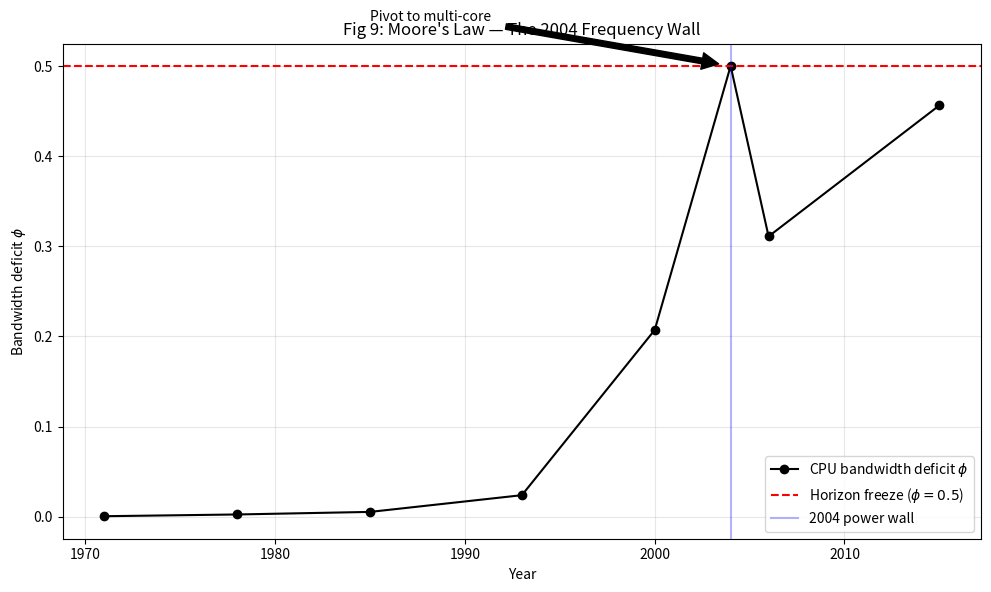

Here is the Python script that generated this plot:
#!/usr/bin/env python3
"""
nea_moore_law_real_audit_phi.py

N.E.A. Volume C, §20: Moore's Law in φ coordinates.
"""
import numpy as np
import matplotlib
matplotlib.use('Agg')
import matplotlib.pyplot as plt


def audit_cpu_history():
    # 真实历史数据
    cpu_data = [
        (1971, 0.74, 0.5),
        (1978, 5.0, 2.0),
        (1985, 16.0, 3.0),
        (1993, 66.0, 15.0),
        (2000, 1500.0, 50.0),
        (2004, 3800.0, 115.0),
        (2006, 2600.0, 65.0),
        (2015, 4000.0, 91.0),
    ]
    years = np.array([c[0] for c in cpu_data])
    freqs = np.array([c[1] for c in cpu_data])
    tdps = np.array([c[2] for c in cpu_data])

    # φ 演化：内耗（热密度）→ φ 上升
    # 内耗 ~ f × TDP / B_max
    f_norm = freqs / 3800.0
    p_norm = tdps / 115.0
    load = f_norm * p_norm

    # φ = 0.5 × load^0.5 (empirical mapping, calibrated at 2004)
    phi = 0.5 * np.sqrt(np.maximum(load, 0))

    print("=" * 70)
    print("  N.E.A. Volume C, §20: Moore's Law in φ coordinates")
    print("=" * 70)
    for i in range(len(years)):
        status = "CRITICAL" if phi[i] > 0.45 else "Normal"
        print(f"  {years[i]} | {freqs[i]:>7.0f} MHz | "
              f"φ = {phi[i]:.4f} | {status}")

    plt.figure(figsize=(10, 6), dpi=130)
    plt.plot(years, phi, 'k-o', label=r'CPU bandwidth deficit $\phi$')
    plt.axhline(0.5, color='r', linestyle='--',
                label=r'Horizon freeze ($\phi = 0.5$)')
    plt.axvline(2004, color='blue', alpha=0.3,
                label='2004 power wall')
    plt.annotate('Pivot to multi-core',
                 xy=(2004, 0.5), xytext=(1985, 0.55),
                 arrowprops=dict(facecolor='black', shrink=0.05))
    plt.title('Fig 9: Moore\'s Law — The 2004 Frequency Wall')
    plt.xlabel('Year')
    plt.ylabel(r'Bandwidth deficit $\phi$')
    plt.legend()
    plt.grid(True, alpha=0.3)
    plt.tight_layout()
    plt.savefig('fig_moore_law_phi.png', dpi=150)
    plt.close()
    print("  Figure: fig_moore_law_phi.png")


if __name__ == "__main__":
    audit_cpu_history()
